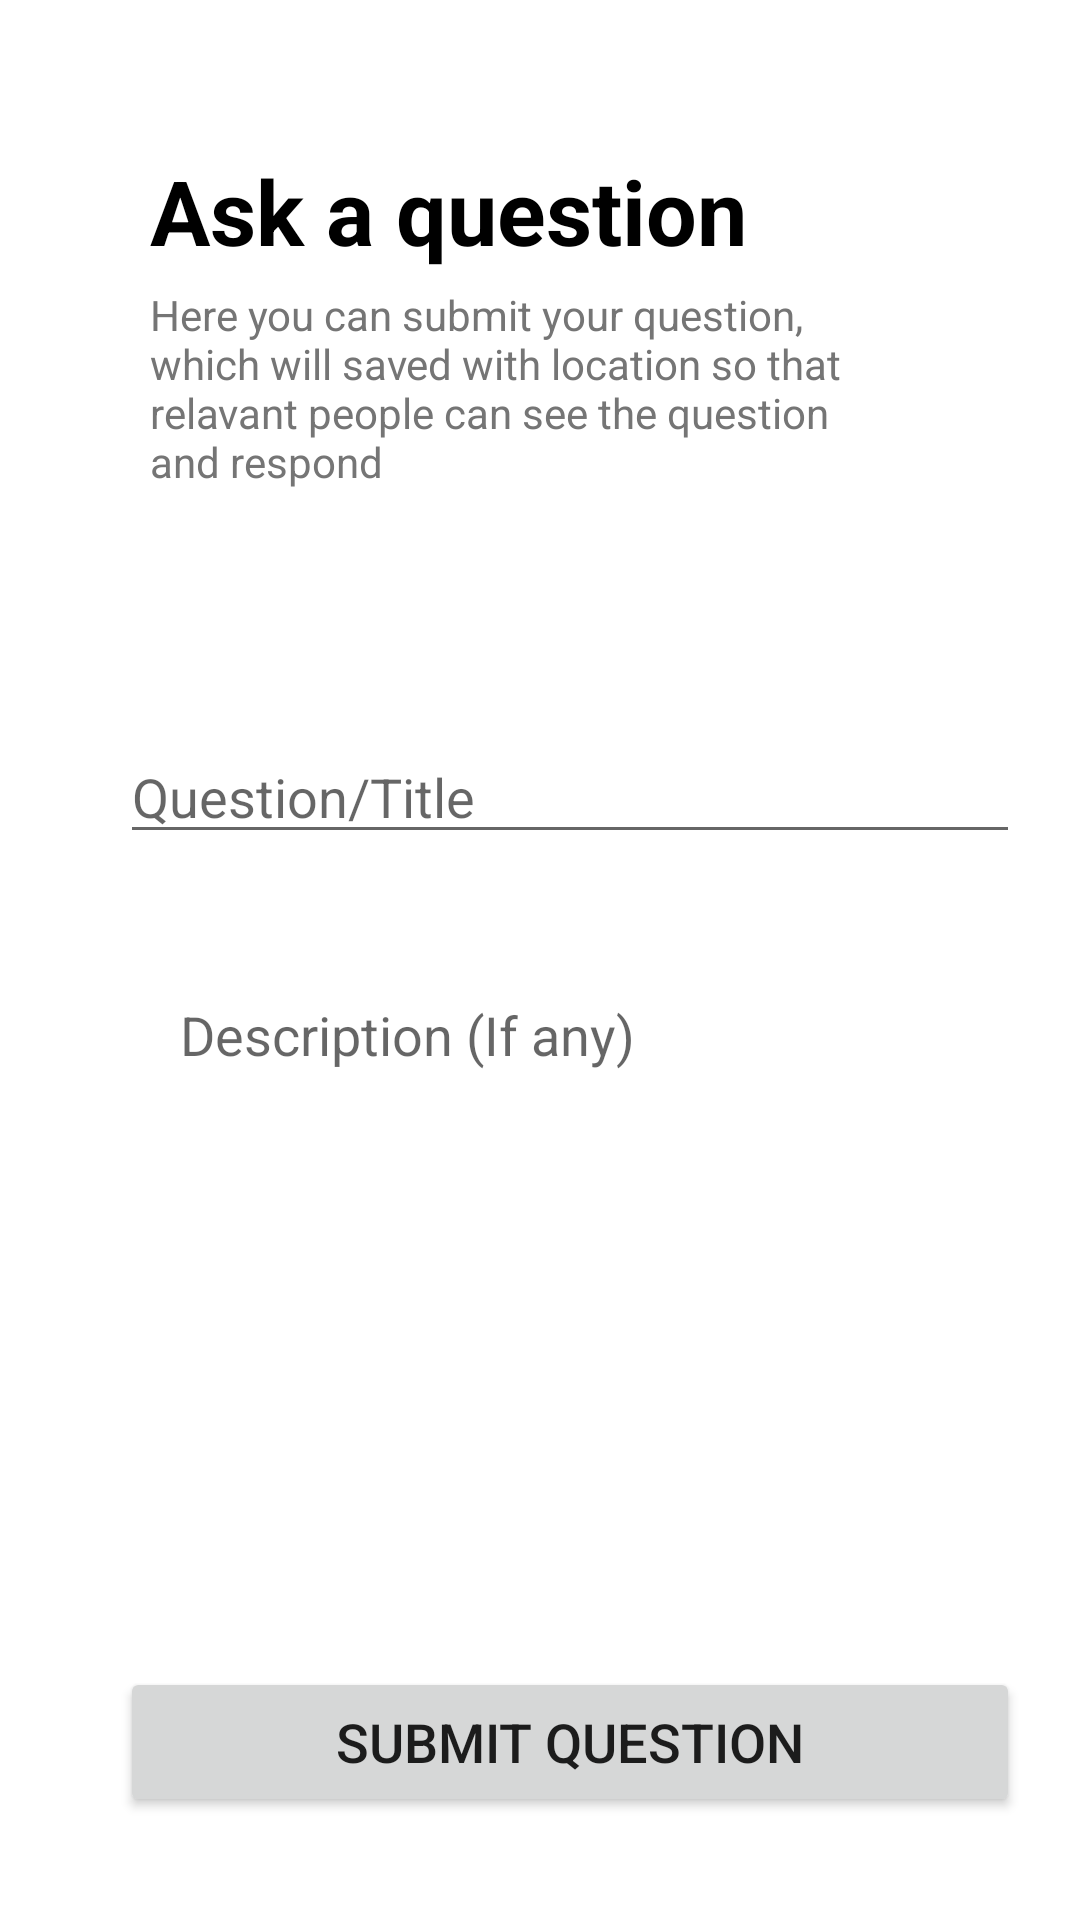

Write the Android layout XML for this screen, with the resource values it uses.
<!-- AndroidManifest.xml: application theme Theme.Geopedia -->
<!-- res/layout/activity_add_questions.xml -->
<?xml version="1.0" encoding="utf-8"?>
<RelativeLayout xmlns:android="http://schemas.android.com/apk/res/android"
    xmlns:app="http://schemas.android.com/apk/res-auto"
    xmlns:tools="http://schemas.android.com/tools"
    android:layout_width="match_parent"
    android:layout_height="match_parent"
    tools:context=".AddQuestions">

    <TextView
        android:id="@+id/T1"
        android:layout_width="wrap_content"
        android:layout_height="wrap_content"
        android:layout_marginStart="50dp"
        android:layout_marginTop="50dp"
        android:text="@string/ask_a_question"
        android:textColor="@color/black"
        android:textSize="30sp"
        android:textStyle="bold" />

    <TextView
        android:id="@+id/T1Desc1"
        android:layout_width="wrap_content"
        android:layout_height="wrap_content"
        android:layout_below="@id/T1"
        android:layout_marginStart="50dp"
        android:layout_marginTop="5dp"
        android:paddingStart="0dp"
        android:paddingEnd="60dp"
        android:text="@string/here_you_can_submit_your_question_which_will_saved_with_location_so_that_relavant_people_can_see_the_question_and_respond"
        android:textColor="@color/defaultTextColor" />

    <EditText
        android:id="@+id/questionTitleFld"
        android:layout_width="300dp"
        android:hint="@string/question_title"
        android:layout_height="wrap_content"
        android:layout_below="@id/T1Desc1"
        android:layout_marginStart="40dp"
        android:layout_marginTop="80dp"
        android:layout_marginEnd="20dp" />

    <EditText
        android:id="@+id/questionDescFld"
        android:layout_width="300dp"
        android:layout_height="221dp"
        android:layout_below="@id/questionTitleFld"
        android:layout_marginStart="40dp"
        android:layout_marginTop="30dp"
        android:layout_marginEnd="20dp"
        android:background="@drawable/round_corner_hollow"
        android:ems="10"
        android:gravity="start|top"
        android:hint="@string/description_if_any"
        android:inputType="textMultiLine"
        android:paddingLeft="20dp"
        android:paddingTop="18dp"
        android:paddingRight="20dp" />

    <Button
        android:id="@+id/submitQuestionBtn"
        android:layout_width="300dp"
        android:layout_height="50sp"
        android:layout_below="@id/questionDescFld"
        android:layout_marginStart="40dp"
        android:layout_marginTop="20dp"
        android:layout_marginEnd="20dp"
        android:text="@string/submit_question"
        android:textSize="18sp" />

</RelativeLayout>
<!-- resources referenced by this layout -->
<resources>
  <color name="black">#FF000000</color>
  <color name="defaultTextColor">#757575</color>
  <string name="ask_a_question">Ask a question</string>
  <string name="description_if_any">Description (If any)</string>
  <string name="here_you_can_submit_your_question_which_will_saved_with_location_so_that_relavant_people_can_see_the_question_and_respond">Here you can submit your question, which will saved with location so that relavant people can see the question and respond</string>
  <string name="question_title">Question/Title</string>
  <string name="submit_question">Submit Question</string>
  <style name="Theme.Geopedia" parent="Theme.MaterialComponents.DayNight.DarkActionBar">
          
          <item name="colorPrimary">@color/purple_500</item>
          <item name="colorPrimaryVariant">@color/purple_700</item>
          <item name="colorOnPrimary">@color/white</item>
          
          <item name="colorSecondary">@color/teal_200</item>
          <item name="colorSecondaryVariant">@color/teal_700</item>
          <item name="colorOnSecondary">@color/black</item>
          
          <item name="android:statusBarColor" tools:targetApi="l">?attr/colorPrimaryVariant</item>
          <item name="android:windowTranslucentStatus">true</item>
          <item name="android:windowTranslucentNavigation">true</item>
          
      </style>
  <color name="purple_500">#FF6200EE</color>
  <color name="purple_700">#FF3700B3</color>
  <color name="white">#FFFFFFFF</color>
  <color name="teal_200">#FF03DAC5</color>
  <color name="teal_700">#FF018786</color>
</resources>
